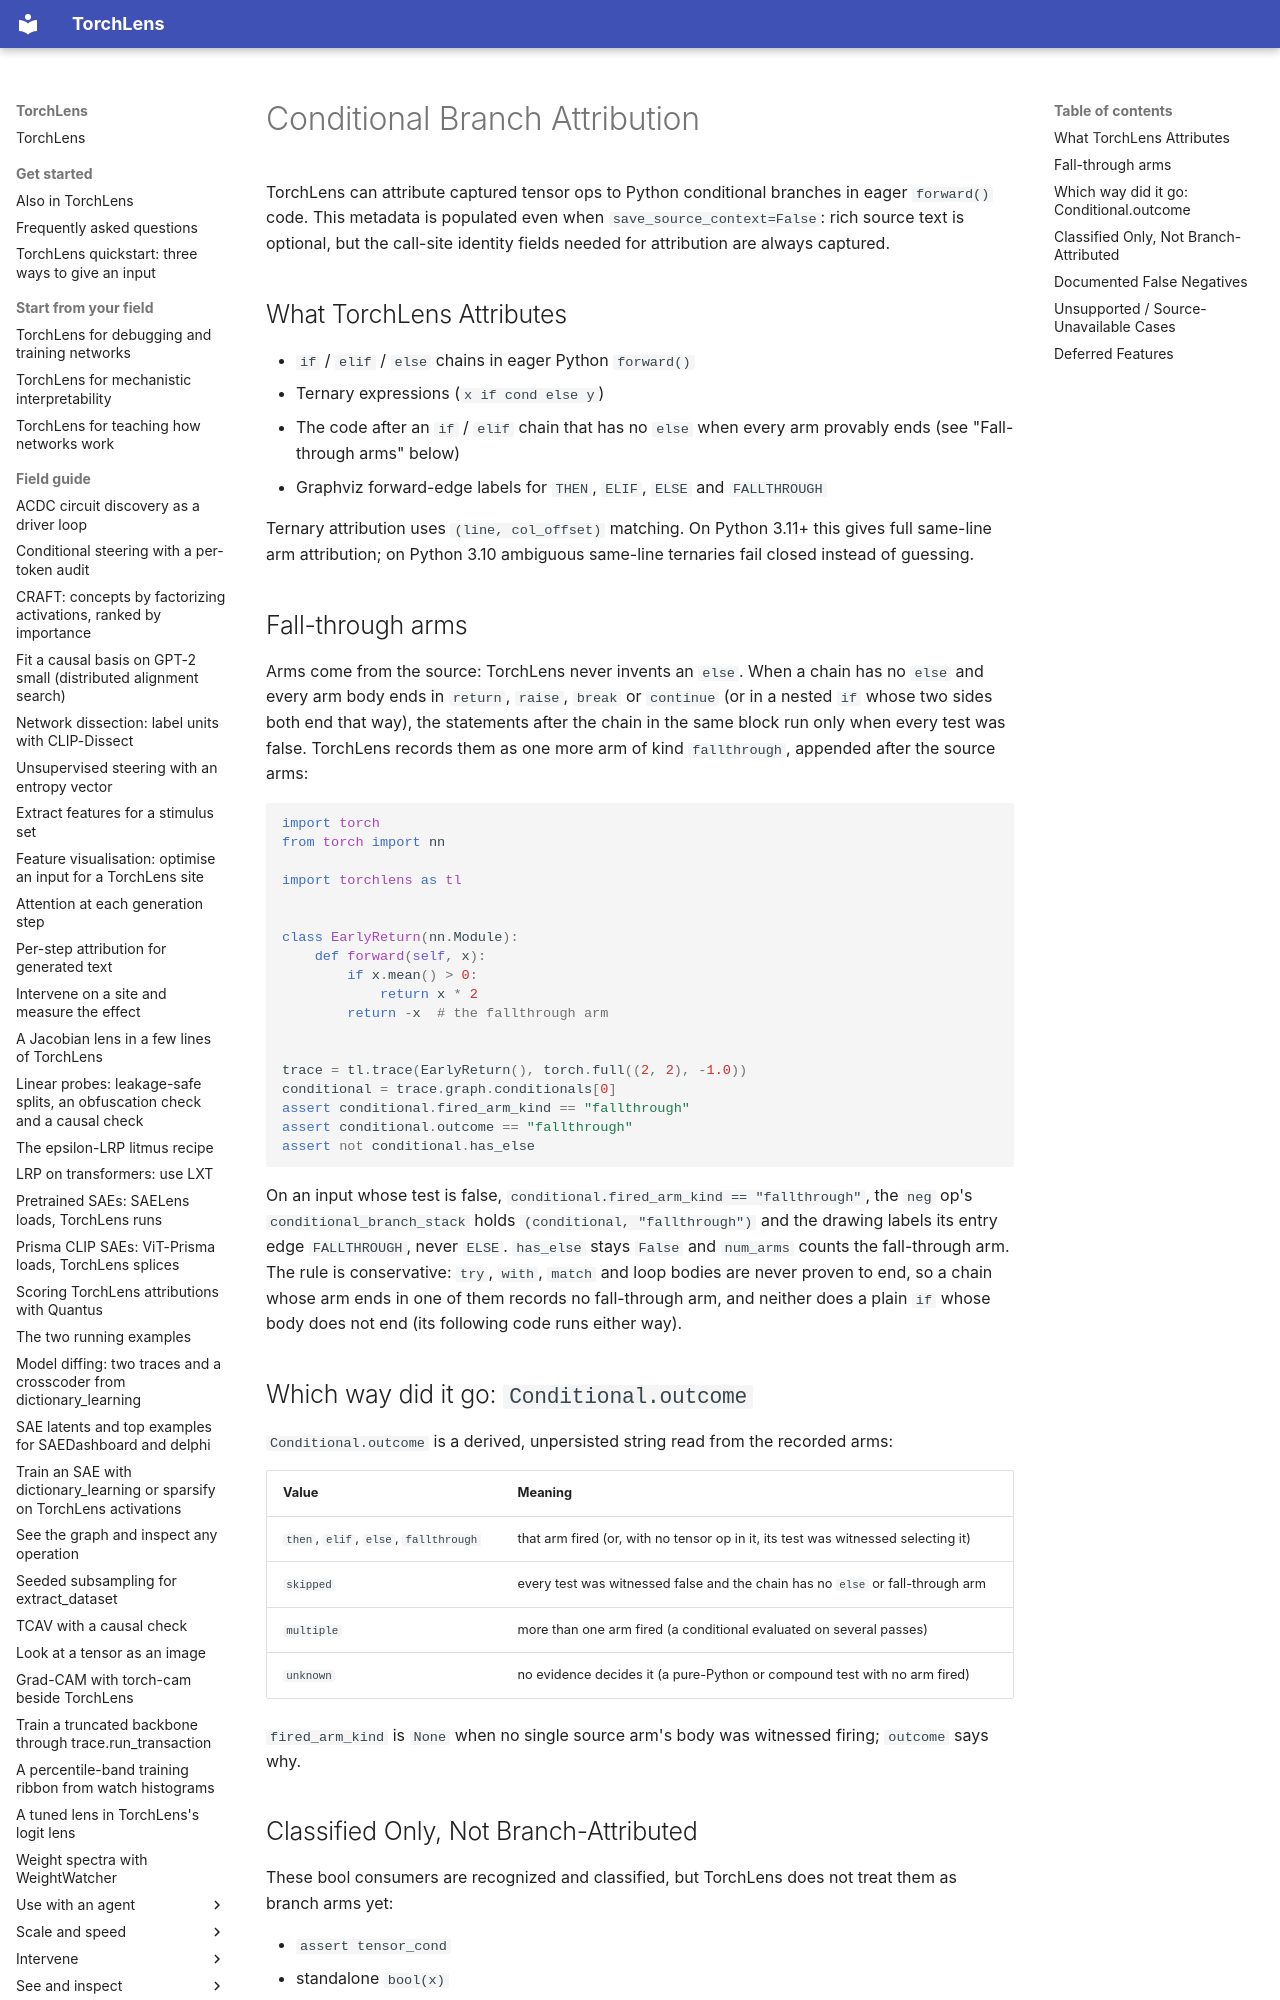

repository: johnmarktaylor91/torchlens · page: conditional_attribution/index.html · generator: mkdocs

# Conditional Branch Attribution

TorchLens can attribute captured tensor ops to Python conditional branches in eager
`forward()` code. This metadata is populated even when `save_source_context=False`:
rich source text is optional, but the call-site identity fields needed for attribution
are always captured.

## What TorchLens Attributes

- `if` / `elif` / `else` chains in eager Python `forward()`
- Ternary expressions (`x if cond else y`)
- The code after an `if` / `elif` chain that has no `else` when every arm provably ends
  (see "Fall-through arms" below)
- Graphviz forward-edge labels for `THEN`, `ELIF`, `ELSE` and `FALLTHROUGH`

Ternary attribution uses `(line, col_offset)` matching. On Python 3.11+ this gives full
same-line arm attribution; on Python 3.10 ambiguous same-line ternaries fail closed
instead of guessing.
